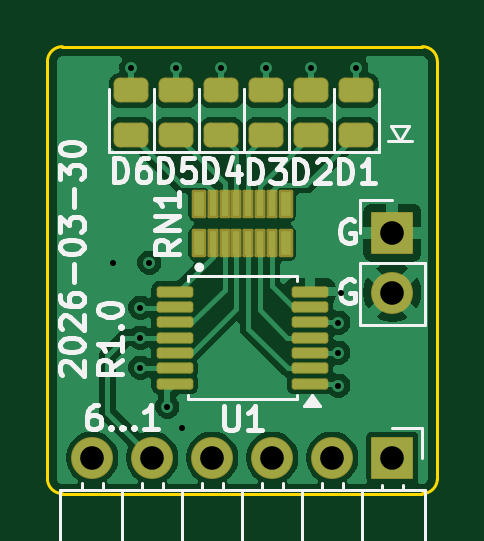
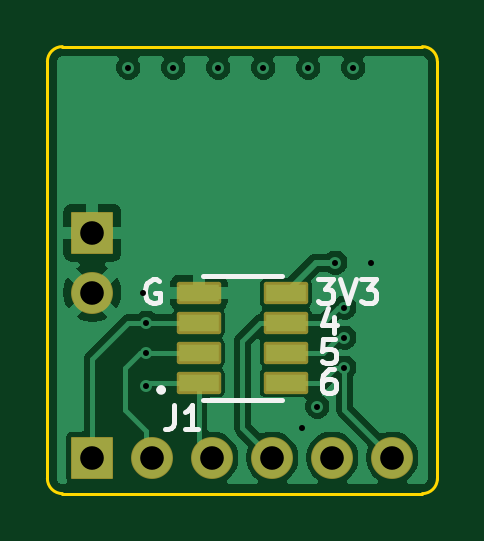
Circuit board: 13 layer files. Board 16.5 x 18.9 mm.
- bottom_copper: LED_Header_4x2x50mil-B_Cu.gbr (31658 bytes)
- bottom_mask: LED_Header_4x2x50mil-B_Mask.gbr (1811 bytes)
- paste: LED_Header_4x2x50mil-B_Paste.gbr (706 bytes)
- bottom_silk: LED_Header_4x2x50mil-B_Silkscreen.gbr (5235 bytes)
- outline: LED_Header_4x2x50mil-Edge_Cuts.gbr (836 bytes)
- top_copper: LED_Header_4x2x50mil-F_Cu.gbr (41625 bytes)
- top_mask: LED_Header_4x2x50mil-F_Mask.gbr (3104 bytes)
- paste: LED_Header_4x2x50mil-F_Paste.gbr (2616 bytes)
- top_silk: LED_Header_4x2x50mil-F_Silkscreen.gbr (24657 bytes)
- inner_copper: LED_Header_4x2x50mil-In1_Cu.gbr (30420 bytes)
- inner_copper: LED_Header_4x2x50mil-In2_Cu.gbr (23209 bytes)
- drill: LED_Header_4x2x50mil-NPTH.drl (264 bytes)
- drill: LED_Header_4x2x50mil-PTH.drl (743 bytes)

=== bottom_copper: LED_Header_4x2x50mil-B_Cu.gbr (31658 bytes, source omitted) ===
=== bottom_mask: LED_Header_4x2x50mil-B_Mask.gbr (1811 bytes, source withheld) ===
=== paste: LED_Header_4x2x50mil-B_Paste.gbr ===
%TF.GenerationSoftware,KiCad,Pcbnew,10.0.0*%
%TF.CreationDate,2026-03-30T22:24:03-04:00*%
%TF.ProjectId,LED_Header_4x2x50mil,4c45445f-4865-4616-9465-725f34783278,1.0*%
%TF.SameCoordinates,Original*%
%TF.FileFunction,Paste,Bot*%
%TF.FilePolarity,Positive*%
%FSLAX46Y46*%
G04 Gerber Fmt 4.6, Leading zero omitted, Abs format (unit mm)*
G04 Created by KiCad (PCBNEW 10.0.0) date 2026-03-30 22:24:03*
%MOMM*%
%LPD*%
G01*
G04 APERTURE LIST*
%ADD10R,1.675000X0.740000*%
G04 APERTURE END LIST*
D10*
%TO.C,J1*%
X97092500Y-73025000D03*
X93407500Y-73025000D03*
X97092500Y-71755000D03*
X93407500Y-71755000D03*
X97092500Y-70485000D03*
X93407500Y-70485000D03*
X97092500Y-69215000D03*
X93407500Y-69215000D03*
%TD*%
M02*

=== bottom_silk: LED_Header_4x2x50mil-B_Silkscreen.gbr ===
%TF.GenerationSoftware,KiCad,Pcbnew,10.0.0*%
%TF.CreationDate,2026-03-30T22:24:03-04:00*%
%TF.ProjectId,LED_Header_4x2x50mil,4c45445f-4865-4616-9465-725f34783278,1.0*%
%TF.SameCoordinates,Original*%
%TF.FileFunction,Legend,Bot*%
%TF.FilePolarity,Positive*%
%FSLAX46Y46*%
G04 Gerber Fmt 4.6, Leading zero omitted, Abs format (unit mm)*
G04 Created by KiCad (PCBNEW 10.0.0) date 2026-03-30 22:24:03*
%MOMM*%
%LPD*%
G01*
G04 APERTURE LIST*
%ADD10C,0.203200*%
%ADD11C,0.200000*%
G04 APERTURE END LIST*
D10*
X91390982Y-70267120D02*
X91390982Y-70944453D01*
X91632887Y-69880073D02*
X91874792Y-70605787D01*
X91874792Y-70605787D02*
X91245839Y-70605787D01*
X91342601Y-71198453D02*
X91826411Y-71198453D01*
X91826411Y-71198453D02*
X91874792Y-71682263D01*
X91874792Y-71682263D02*
X91826411Y-71633882D01*
X91826411Y-71633882D02*
X91729649Y-71585501D01*
X91729649Y-71585501D02*
X91487744Y-71585501D01*
X91487744Y-71585501D02*
X91390982Y-71633882D01*
X91390982Y-71633882D02*
X91342601Y-71682263D01*
X91342601Y-71682263D02*
X91294220Y-71779025D01*
X91294220Y-71779025D02*
X91294220Y-72020930D01*
X91294220Y-72020930D02*
X91342601Y-72117692D01*
X91342601Y-72117692D02*
X91390982Y-72166073D01*
X91390982Y-72166073D02*
X91487744Y-72214453D01*
X91487744Y-72214453D02*
X91729649Y-72214453D01*
X91729649Y-72214453D02*
X91826411Y-72166073D01*
X91826411Y-72166073D02*
X91874792Y-72117692D01*
X91390982Y-72468453D02*
X91584506Y-72468453D01*
X91584506Y-72468453D02*
X91681268Y-72516834D01*
X91681268Y-72516834D02*
X91729649Y-72565215D01*
X91729649Y-72565215D02*
X91826411Y-72710358D01*
X91826411Y-72710358D02*
X91874792Y-72903882D01*
X91874792Y-72903882D02*
X91874792Y-73290930D01*
X91874792Y-73290930D02*
X91826411Y-73387692D01*
X91826411Y-73387692D02*
X91778030Y-73436073D01*
X91778030Y-73436073D02*
X91681268Y-73484453D01*
X91681268Y-73484453D02*
X91487744Y-73484453D01*
X91487744Y-73484453D02*
X91390982Y-73436073D01*
X91390982Y-73436073D02*
X91342601Y-73387692D01*
X91342601Y-73387692D02*
X91294220Y-73290930D01*
X91294220Y-73290930D02*
X91294220Y-73049025D01*
X91294220Y-73049025D02*
X91342601Y-72952263D01*
X91342601Y-72952263D02*
X91390982Y-72903882D01*
X91390982Y-72903882D02*
X91487744Y-72855501D01*
X91487744Y-72855501D02*
X91681268Y-72855501D01*
X91681268Y-72855501D02*
X91778030Y-72903882D01*
X91778030Y-72903882D02*
X91826411Y-72952263D01*
X91826411Y-72952263D02*
X91874792Y-73049025D01*
X92050173Y-68658453D02*
X91421220Y-68658453D01*
X91421220Y-68658453D02*
X91759887Y-69045501D01*
X91759887Y-69045501D02*
X91614744Y-69045501D01*
X91614744Y-69045501D02*
X91517982Y-69093882D01*
X91517982Y-69093882D02*
X91469601Y-69142263D01*
X91469601Y-69142263D02*
X91421220Y-69239025D01*
X91421220Y-69239025D02*
X91421220Y-69480930D01*
X91421220Y-69480930D02*
X91469601Y-69577692D01*
X91469601Y-69577692D02*
X91517982Y-69626073D01*
X91517982Y-69626073D02*
X91614744Y-69674453D01*
X91614744Y-69674453D02*
X91905030Y-69674453D01*
X91905030Y-69674453D02*
X92001792Y-69626073D01*
X92001792Y-69626073D02*
X92050173Y-69577692D01*
X91130935Y-68658453D02*
X90792268Y-69674453D01*
X90792268Y-69674453D02*
X90453601Y-68658453D01*
X90211697Y-68658453D02*
X89582744Y-68658453D01*
X89582744Y-68658453D02*
X89921411Y-69045501D01*
X89921411Y-69045501D02*
X89776268Y-69045501D01*
X89776268Y-69045501D02*
X89679506Y-69093882D01*
X89679506Y-69093882D02*
X89631125Y-69142263D01*
X89631125Y-69142263D02*
X89582744Y-69239025D01*
X89582744Y-69239025D02*
X89582744Y-69480930D01*
X89582744Y-69480930D02*
X89631125Y-69577692D01*
X89631125Y-69577692D02*
X89679506Y-69626073D01*
X89679506Y-69626073D02*
X89776268Y-69674453D01*
X89776268Y-69674453D02*
X90066554Y-69674453D01*
X90066554Y-69674453D02*
X90163316Y-69626073D01*
X90163316Y-69626073D02*
X90211697Y-69577692D01*
X98793904Y-68706834D02*
X98890666Y-68658453D01*
X98890666Y-68658453D02*
X99035809Y-68658453D01*
X99035809Y-68658453D02*
X99180952Y-68706834D01*
X99180952Y-68706834D02*
X99277714Y-68803596D01*
X99277714Y-68803596D02*
X99326095Y-68900358D01*
X99326095Y-68900358D02*
X99374476Y-69093882D01*
X99374476Y-69093882D02*
X99374476Y-69239025D01*
X99374476Y-69239025D02*
X99326095Y-69432549D01*
X99326095Y-69432549D02*
X99277714Y-69529311D01*
X99277714Y-69529311D02*
X99180952Y-69626073D01*
X99180952Y-69626073D02*
X99035809Y-69674453D01*
X99035809Y-69674453D02*
X98939047Y-69674453D01*
X98939047Y-69674453D02*
X98793904Y-69626073D01*
X98793904Y-69626073D02*
X98745523Y-69577692D01*
X98745523Y-69577692D02*
X98745523Y-69239025D01*
X98745523Y-69239025D02*
X98939047Y-69239025D01*
X98128666Y-73992453D02*
X98128666Y-74718168D01*
X98128666Y-74718168D02*
X98177047Y-74863311D01*
X98177047Y-74863311D02*
X98273809Y-74960073D01*
X98273809Y-74960073D02*
X98418952Y-75008453D01*
X98418952Y-75008453D02*
X98515714Y-75008453D01*
X97112666Y-75008453D02*
X97693238Y-75008453D01*
X97402952Y-75008453D02*
X97402952Y-73992453D01*
X97402952Y-73992453D02*
X97499714Y-74137596D01*
X97499714Y-74137596D02*
X97596476Y-74234358D01*
X97596476Y-74234358D02*
X97693238Y-74282739D01*
%TO.C,J1*%
D11*
X93585000Y-68495000D02*
X96915000Y-68495000D01*
X93585000Y-73745000D02*
X96915000Y-73745000D01*
X98790000Y-73335000D02*
G75*
G02*
X98590000Y-73335000I-100000J0D01*
G01*
X98590000Y-73335000D02*
G75*
G02*
X98790000Y-73335000I100000J0D01*
G01*
%TD*%
M02*

=== outline: LED_Header_4x2x50mil-Edge_Cuts.gbr ===
%TF.GenerationSoftware,KiCad,Pcbnew,10.0.0*%
%TF.CreationDate,2026-03-30T22:24:03-04:00*%
%TF.ProjectId,LED_Header_4x2x50mil,4c45445f-4865-4616-9465-725f34783278,1.0*%
%TF.SameCoordinates,Original*%
%TF.FileFunction,Profile,NP*%
%FSLAX46Y46*%
G04 Gerber Fmt 4.6, Leading zero omitted, Abs format (unit mm)*
G04 Created by KiCad (PCBNEW 10.0.0) date 2026-03-30 22:24:03*
%MOMM*%
%LPD*%
G01*
G04 APERTURE LIST*
%TA.AperFunction,Profile*%
%ADD10C,0.127000*%
%TD*%
G04 APERTURE END LIST*
D10*
X86995000Y-59436000D02*
X86995000Y-59436000D01*
G75*
G02*
X87630000Y-58801000I635000J0D01*
G01*
X102869999Y-58801000D01*
G75*
G02*
X103504999Y-59436000I1J-635000D01*
G01*
X103504999Y-77089000D01*
G75*
G02*
X102869999Y-77724000I-634999J0D01*
G01*
X87630000Y-77724000D01*
G75*
G02*
X86995000Y-77089000I0J635000D01*
G01*
X86995000Y-59436000D01*
M02*

=== top_copper: LED_Header_4x2x50mil-F_Cu.gbr (41625 bytes, source omitted) ===
=== top_mask: LED_Header_4x2x50mil-F_Mask.gbr (3104 bytes, source withheld) ===
=== paste: LED_Header_4x2x50mil-F_Paste.gbr (2616 bytes, source withheld) ===
=== top_silk: LED_Header_4x2x50mil-F_Silkscreen.gbr (24657 bytes, source omitted) ===
=== inner_copper: LED_Header_4x2x50mil-In1_Cu.gbr (30420 bytes, source omitted) ===
=== inner_copper: LED_Header_4x2x50mil-In2_Cu.gbr (23209 bytes, source omitted) ===
=== drill: LED_Header_4x2x50mil-NPTH.drl ===
M48
; DRILL file KiCad 10.0.0 date 2026-03-30T22:24:07
; FORMAT={-:-/ absolute / metric / decimal}
; #@! TF.CreationDate,2026-03-30T22:24:07-04:00
; #@! TF.GenerationSoftware,Kicad,Pcbnew,10.0.0
; #@! TF.FileFunction,NonPlated,1,4,NPTH
FMAT,2
METRIC
%
G90
G05
M30

=== drill: LED_Header_4x2x50mil-PTH.drl ===
M48
; DRILL file KiCad 10.0.0 date 2026-03-30T22:24:07
; FORMAT={-:-/ absolute / metric / decimal}
; #@! TF.CreationDate,2026-03-30T22:24:07-04:00
; #@! TF.GenerationSoftware,Kicad,Pcbnew,10.0.0
; #@! TF.FileFunction,Plated,1,4,PTH
FMAT,2
METRIC
; #@! TA.AperFunction,Plated,PTH,ViaDrill
T1C0.254
; #@! TA.AperFunction,Plated,PTH,ComponentDrill
T2C1.000
%
G90
G05
T1
X89.789Y-67.945
X90.551Y-59.69
X90.932Y-69.85
X90.932Y-71.12
X90.932Y-72.39
X91.313Y-67.945
X92.075Y-74.041
X92.456Y-59.69
X92.71Y-74.93
X94.361Y-59.69
X96.266Y-59.69
X98.171Y-59.69
X99.314Y-70.485
X99.314Y-71.755
X99.314Y-73.152
X99.441Y-69.215
X100.076Y-59.69
T2
X88.9Y-76.2
X91.44Y-76.2
X93.98Y-76.2
X96.52Y-76.2
X99.06Y-76.2
X101.6Y-66.675
X101.6Y-69.215
X101.6Y-76.2
M30
